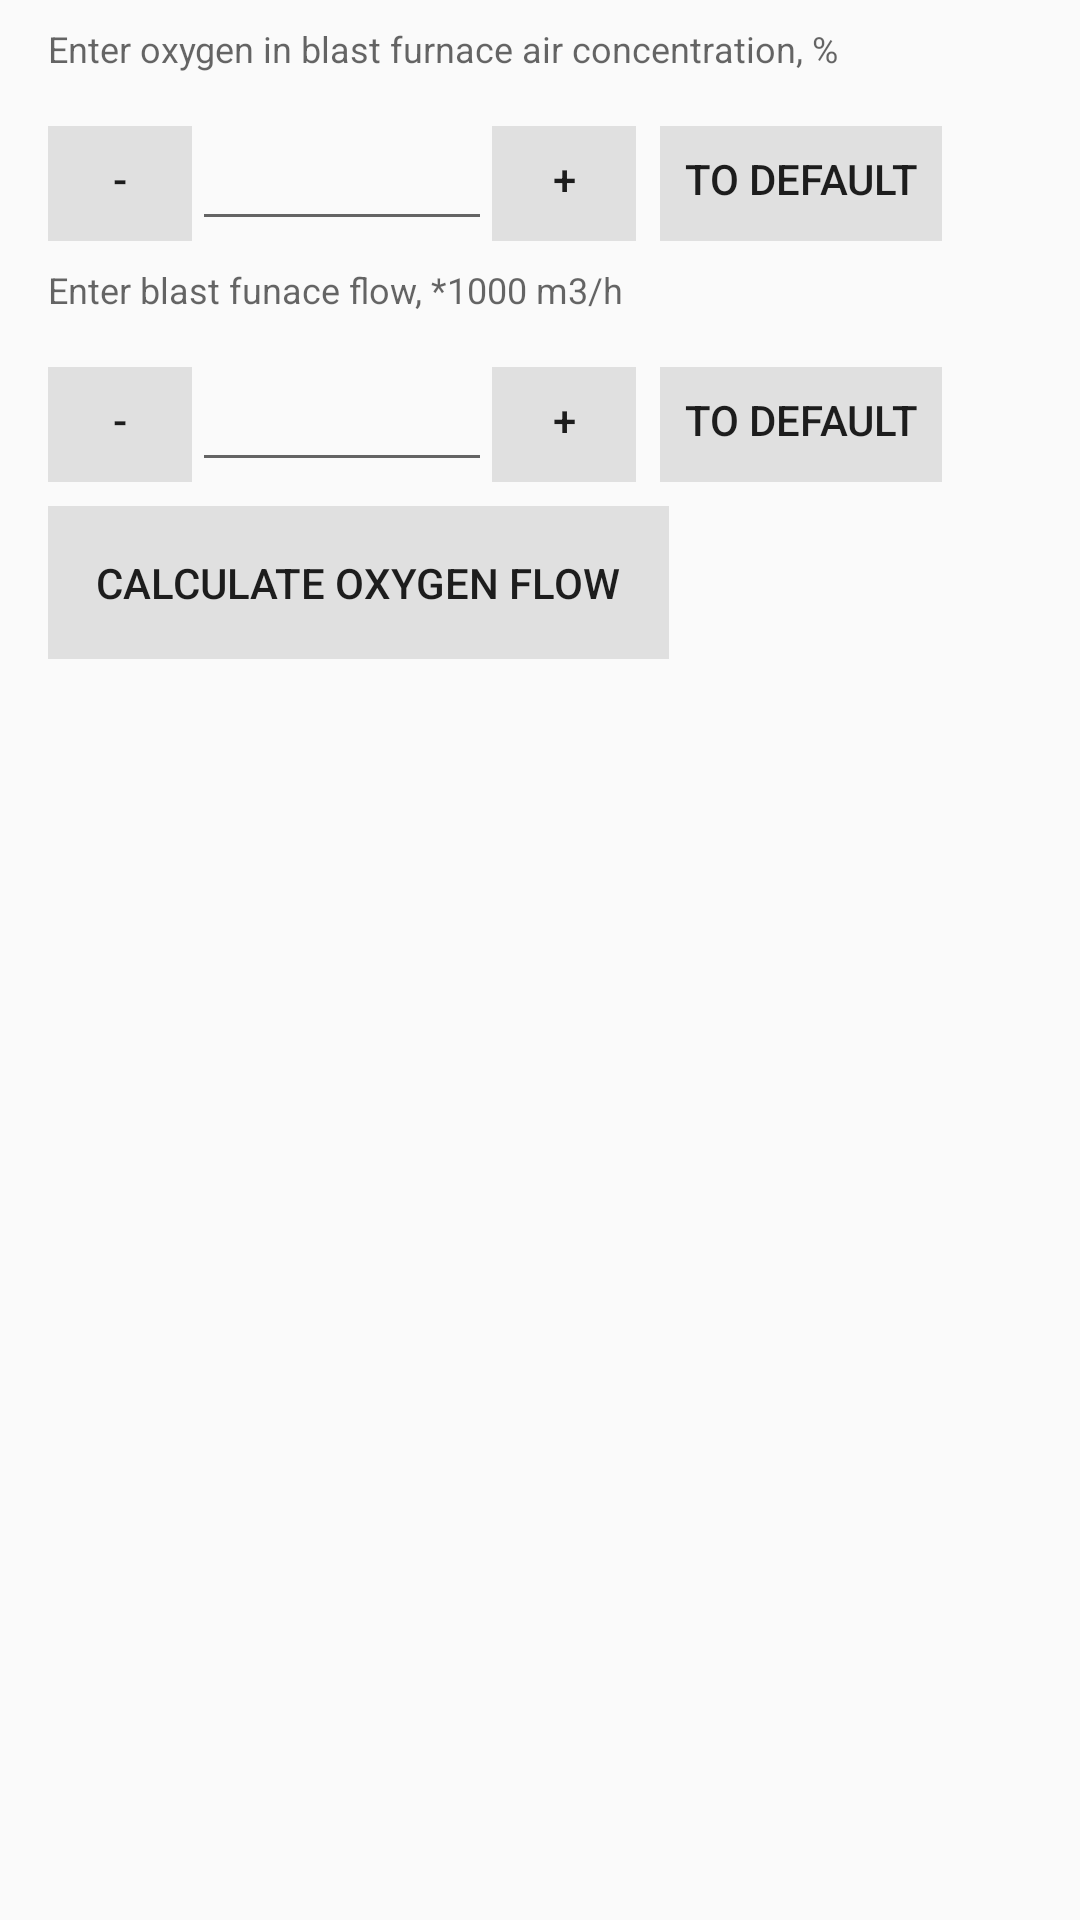

Reconstruct the res/layout file that produces this screen, plus the resources it refers to.
<!-- AndroidManifest.xml: application theme AppTheme -->
<!-- res/layout/activity_calc_oxy_flow.xml -->
<?xml version="1.0" encoding="utf-8"?>
<ScrollView xmlns:android="http://schemas.android.com/apk/res/android"
    xmlns:tools="http://schemas.android.com/tools"
    android:layout_width="match_parent"
    android:layout_height="match_parent"
    tools:context=".CalcOxyFlow">

    <LinearLayout
        android:layout_width="match_parent"
        android:layout_height="wrap_content"
        android:orientation="vertical">
    

        <ImageView
            android:layout_width="match_parent"
            android:layout_height="wrap_content"
            android:adjustViewBounds="true"
            android:contentDescription="@null"
            android:cropToPadding="true"
            android:scaleType="centerInside"
            android:src="@drawable/middle_banner_flow" />

    <TextView
        android:layout_width="wrap_content"
        android:layout_height="wrap_content"
        android:layout_marginBottom="8dp"
        android:layout_marginLeft="16dp"
        android:layout_marginRight="16dp"
        android:layout_marginTop="8dp"
        android:text="@string/enter_oxyConc"
        android:textAppearance="@style/TextAppearance.AppCompat.Caption" />

    <LinearLayout
        android:layout_width="wrap_content"
        android:layout_height="wrap_content"
        android:layout_marginBottom="8dp"
        android:layout_marginLeft="16dp"
        android:layout_marginRight="16dp"
        android:orientation="horizontal"
        >


        <TextView

            android:id="@+id/decrOxyPer"
            android:layout_width="48dp"
            android:layout_height="48dp"
            android:background="#e0e0e0"
            android:padding="8dp"
            android:text="@string/decrement"
            android:textAlignment="center"
            android:textAppearance="@style/TextAppearance.AppCompat.Button"
            android:visibility="visible"
            />
        <EditText
            android:id="@+id/inputOxyConc"
            style="@style/Widget.AppCompat.EditText"
            android:layout_width="100dp"
            android:layout_height="48dp"
            android:inputType="numberDecimal"
            android:padding="8dp"
            android:textAlignment="center"
            android:textAppearance="@style/TextAppearance.AppCompat.Large" />

        <TextView
            android:id="@+id/incrOxyPer"
            android:layout_width="48dp"
            android:layout_height="48dp"
            android:background="#e0e0e0"
            android:padding="8dp"
            android:text="@string/increment"
            android:textAlignment="center"
            android:textAppearance="@style/TextAppearance.AppCompat.Button"
            android:visibility="visible"
            />
        <TextView
            android:id="@+id/toDefaultOxyConc"
            android:layout_width="wrap_content"
            android:layout_height="48dp"
            android:layout_marginLeft="8dp"
            android:layout_marginStart="8dp"
            android:background="#e0e0e0"
            android:padding="8dp"
            android:text="@string/to_default_button"
            android:textAlignment="center"
            android:textAppearance="@style/TextAppearance.AppCompat.Button"
            android:visibility="visible"
            />


    </LinearLayout>
    <TextView
        android:id="@+id/warning_oxyConc"
        android:layout_width="wrap_content"
        android:layout_height="wrap_content"
        android:layout_marginBottom="8dp"
        android:layout_marginLeft="16dp"
        android:layout_marginRight="16dp"
        android:text=""
        android:textAppearance="@style/TextAppearance.AppCompat.Caption"
        android:visibility="gone" />

    <TextView
        android:layout_width="wrap_content"
        android:layout_height="wrap_content"
        android:layout_marginBottom="8dp"
        android:layout_marginLeft="16dp"
        android:layout_marginRight="16dp"
        android:text="@string/enter_air_flow"
        android:textAppearance="@style/TextAppearance.AppCompat.Caption" />

    <LinearLayout
        android:layout_width="wrap_content"
        android:layout_height="wrap_content"
        android:layout_marginBottom="8dp"
        android:layout_marginLeft="16dp"
        android:layout_marginRight="16dp"
        android:orientation="horizontal">

        <TextView

            android:id="@+id/decrAirFlow"
            android:layout_width="48dp"
            android:layout_height="48dp"
            android:background="#e0e0e0"
            android:padding="8dp"
            android:text="@string/decrement"
            android:textAlignment="center"
            android:textAppearance="@style/TextAppearance.AppCompat.Button"
            android:visibility="visible"
            />
        <EditText
            android:id="@+id/inputAirFlow"
            style="@style/Widget.AppCompat.EditText"
            android:layout_width="100dp"
            android:layout_height="48dp"
            android:inputType="numberDecimal"
            android:padding="8dp"
            android:textAlignment="center"
            android:textAppearance="@style/TextAppearance.AppCompat.Large" />


        <TextView
            android:id="@+id/incrAirFlow"
            android:layout_width="48dp"
            android:layout_height="48dp"
            android:background="#e0e0e0"
            android:padding="8dp"
            android:text="@string/increment"
            android:textAlignment="center"
            android:textAppearance="@style/TextAppearance.AppCompat.Button"
            android:visibility="visible"
            />
        <TextView
            android:id="@+id/toDefaultAirFlow"
            android:layout_width="wrap_content"
            android:layout_height="48dp"
            android:layout_marginLeft="8dp"
            android:layout_marginStart="8dp"
            android:background="#e0e0e0"
            android:padding="8dp"
            android:text="@string/to_default_button"
            android:textAlignment="center"
            android:textAppearance="@style/TextAppearance.AppCompat.Button"
            android:visibility="visible"
            />

    </LinearLayout>

    <TextView
        android:id="@+id/warning_airFlow"
        android:layout_width="wrap_content"
        android:layout_height="wrap_content"
        android:layout_marginBottom="8dp"
        android:layout_marginLeft="16dp"
        android:layout_marginRight="16dp"
        android:text=""
        android:textAppearance="@style/TextAppearance.AppCompat.Caption"
        android:visibility="gone" />


    <TextView
        android:id="@+id/onCalcOxyFlow"
        android:layout_width="wrap_content"
        android:layout_height="wrap_content"
        android:layout_marginBottom="8dp"
        android:layout_marginLeft="16dp"
        android:layout_marginRight="16dp"
        android:background="#e0e0e0"
        android:padding="16dp"
        android:text="@string/find_oxy_flow"
        android:textAppearance="@style/TextAppearance.AppCompat.Button"
        android:visibility="visible"/>

</LinearLayout>
</ScrollView>
<!-- resources referenced by this layout -->
<resources>
  <string name="decrement" translatable="false">-</string>
  <string name="enter_air_flow">Enter blast funace flow, *1000 m3/h</string>
  <string name="enter_oxyConc">Enter oxygen in blast furnace air concentration, %</string>
  <string name="find_oxy_flow">Calculate oxygen flow</string>
  <string name="increment" translatable="false">+</string>
  <string name="to_default_button">to default</string>
  <style name="AppTheme" parent="Theme.AppCompat.Light.DarkActionBar">
          
          <item name="colorPrimary">@color/colorPrimary</item>
          <item name="colorPrimaryDark">@color/colorPrimaryDark</item>
          <item name="colorAccent">@color/colorAccent</item>
      </style>
  <!-- not gathered from this repository: default colours our renderer supplied (Android Studio template values) -->
  <color name="colorPrimary">#FF6200EE</color>
  <color name="colorPrimaryDark">#FF3700B3</color>
  <color name="colorAccent">#FF03DAC5</color>
</resources>
